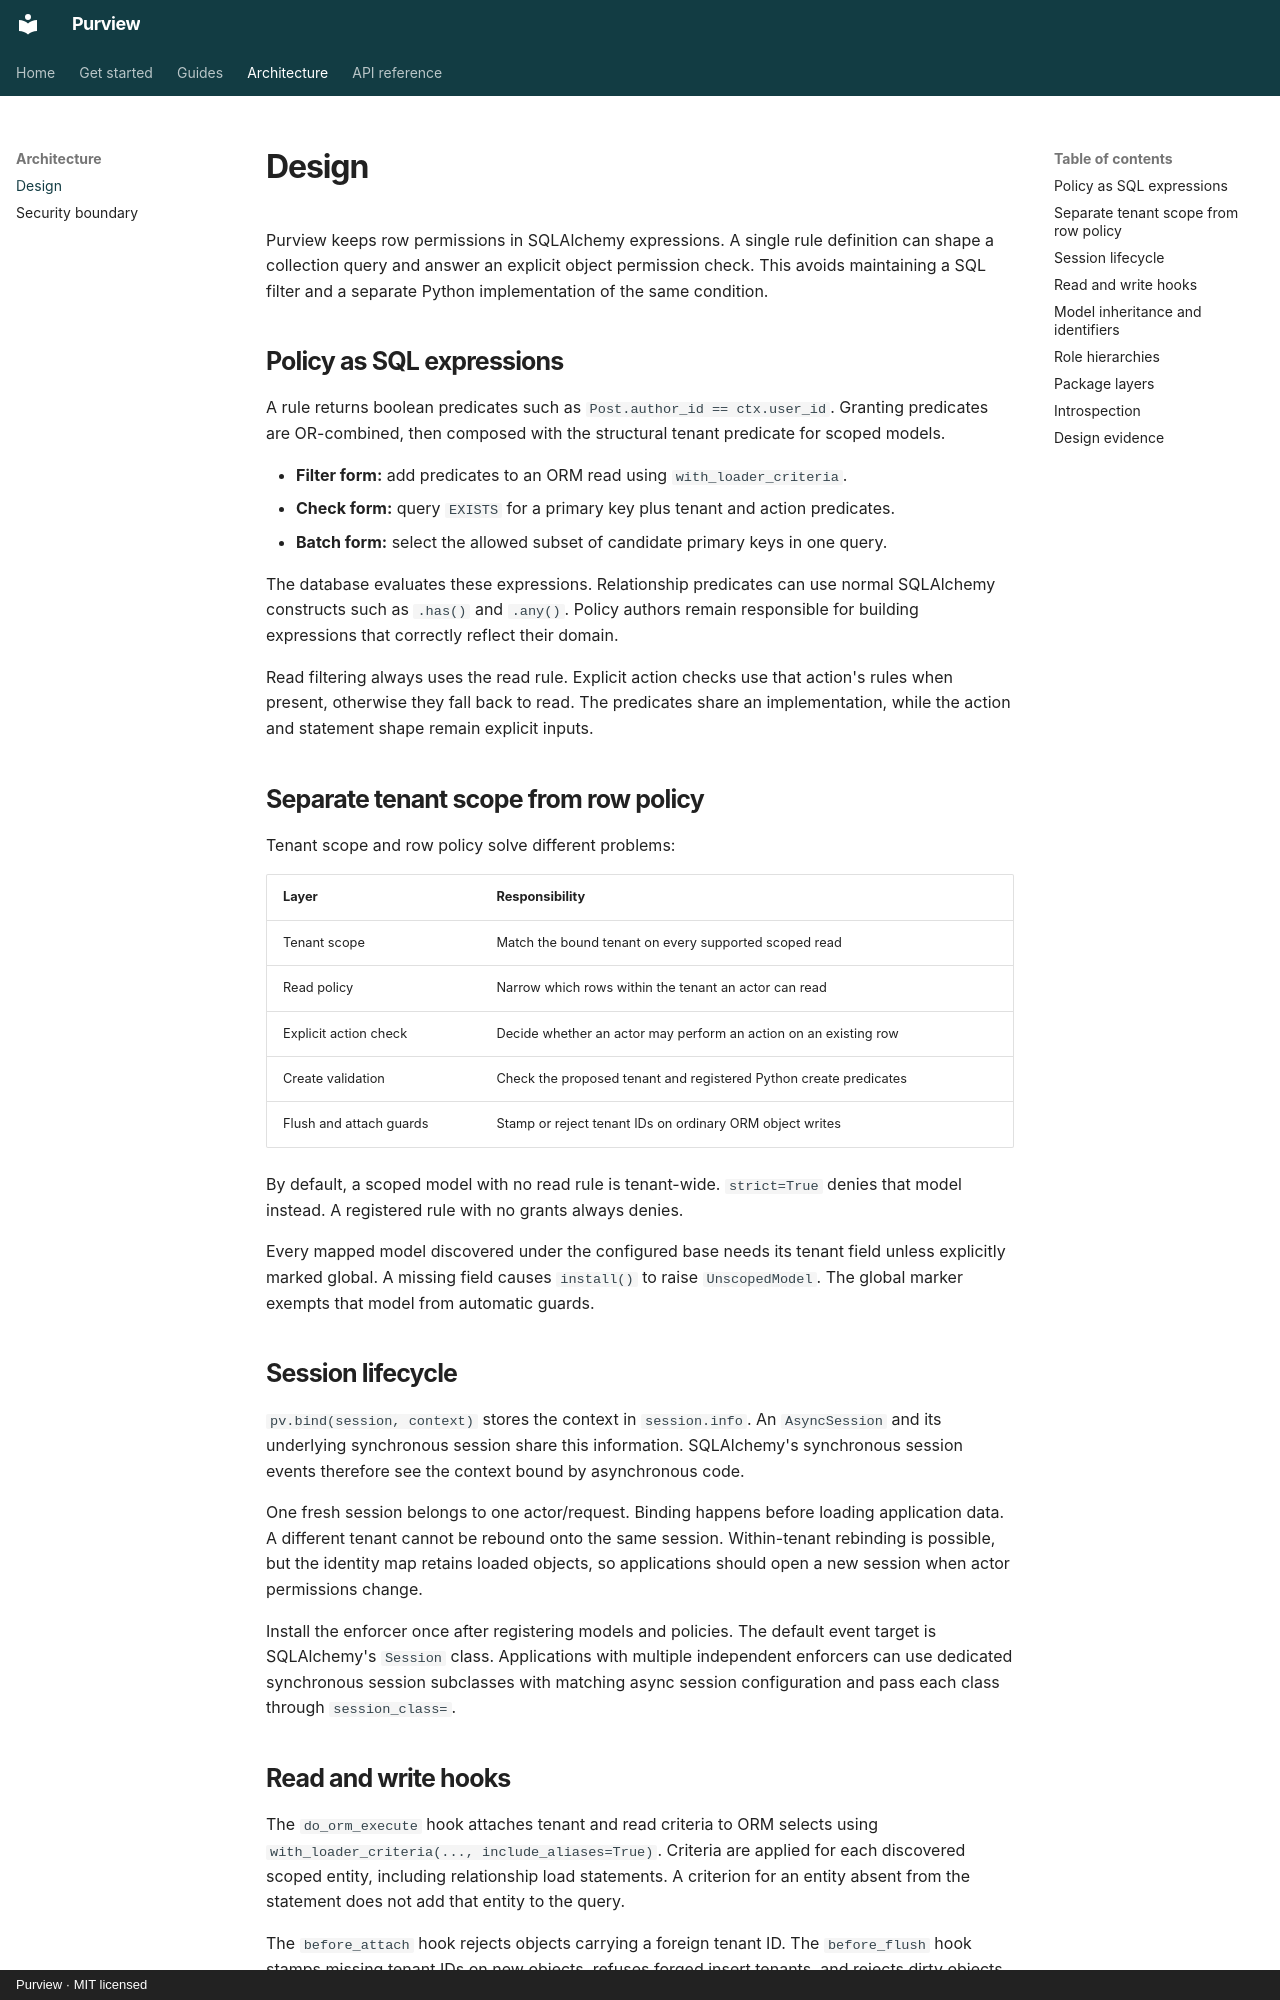

repository: jestatsio/purview · page: DESIGN/index.html · generator: mkdocs · copyright: Purview · MIT licensed

# Design

Purview keeps row permissions in SQLAlchemy expressions. A single rule definition
can shape a collection query and answer an explicit object permission check. This
avoids maintaining a SQL filter and a separate Python implementation of the same
condition.

## Policy as SQL expressions

A rule returns boolean predicates such as `Post.author_id == ctx.user_id`.
Granting predicates are OR-combined, then composed with the structural tenant
predicate for scoped models.

- **Filter form:** add predicates to an ORM read using `with_loader_criteria`.
- **Check form:** query `EXISTS` for a primary key plus tenant and action predicates.
- **Batch form:** select the allowed subset of candidate primary keys in one query.

The database evaluates these expressions. Relationship predicates can use normal
SQLAlchemy constructs such as `.has()` and `.any()`. Policy authors remain
responsible for building expressions that correctly reflect their domain.

Read filtering always uses the read rule. Explicit action checks use that action's
rules when present, otherwise they fall back to read. The predicates share an
implementation, while the action and statement shape remain explicit inputs.

## Separate tenant scope from row policy

Tenant scope and row policy solve different problems:

| Layer | Responsibility |
| --- | --- |
| Tenant scope | Match the bound tenant on every supported scoped read |
| Read policy | Narrow which rows within the tenant an actor can read |
| Explicit action check | Decide whether an actor may perform an action on an existing row |
| Create validation | Check the proposed tenant and registered Python create predicates |
| Flush and attach guards | Stamp or reject tenant IDs on ordinary ORM object writes |

By default, a scoped model with no read rule is tenant-wide. `strict=True` denies
that model instead. A registered rule with no grants always denies.

Every mapped model discovered under the configured base needs its tenant field
unless explicitly marked global. A missing field causes `install()` to raise
`UnscopedModel`. The global marker exempts that model from automatic guards.

## Session lifecycle

`pv.bind(session, context)` stores the context in `session.info`. An `AsyncSession`
and its underlying synchronous session share this information. SQLAlchemy's
synchronous session events therefore see the context bound by asynchronous code.

One fresh session belongs to one actor/request. Binding happens before loading
application data. A different tenant cannot be rebound onto the same session.
Within-tenant rebinding is possible, but the identity map retains loaded objects,
so applications should open a new session when actor permissions change.

Install the enforcer once after registering models and policies. The default event
target is SQLAlchemy's `Session` class. Applications with multiple independent
enforcers can use dedicated synchronous session subclasses with matching async
session configuration and pass each class through `session_class=`.
